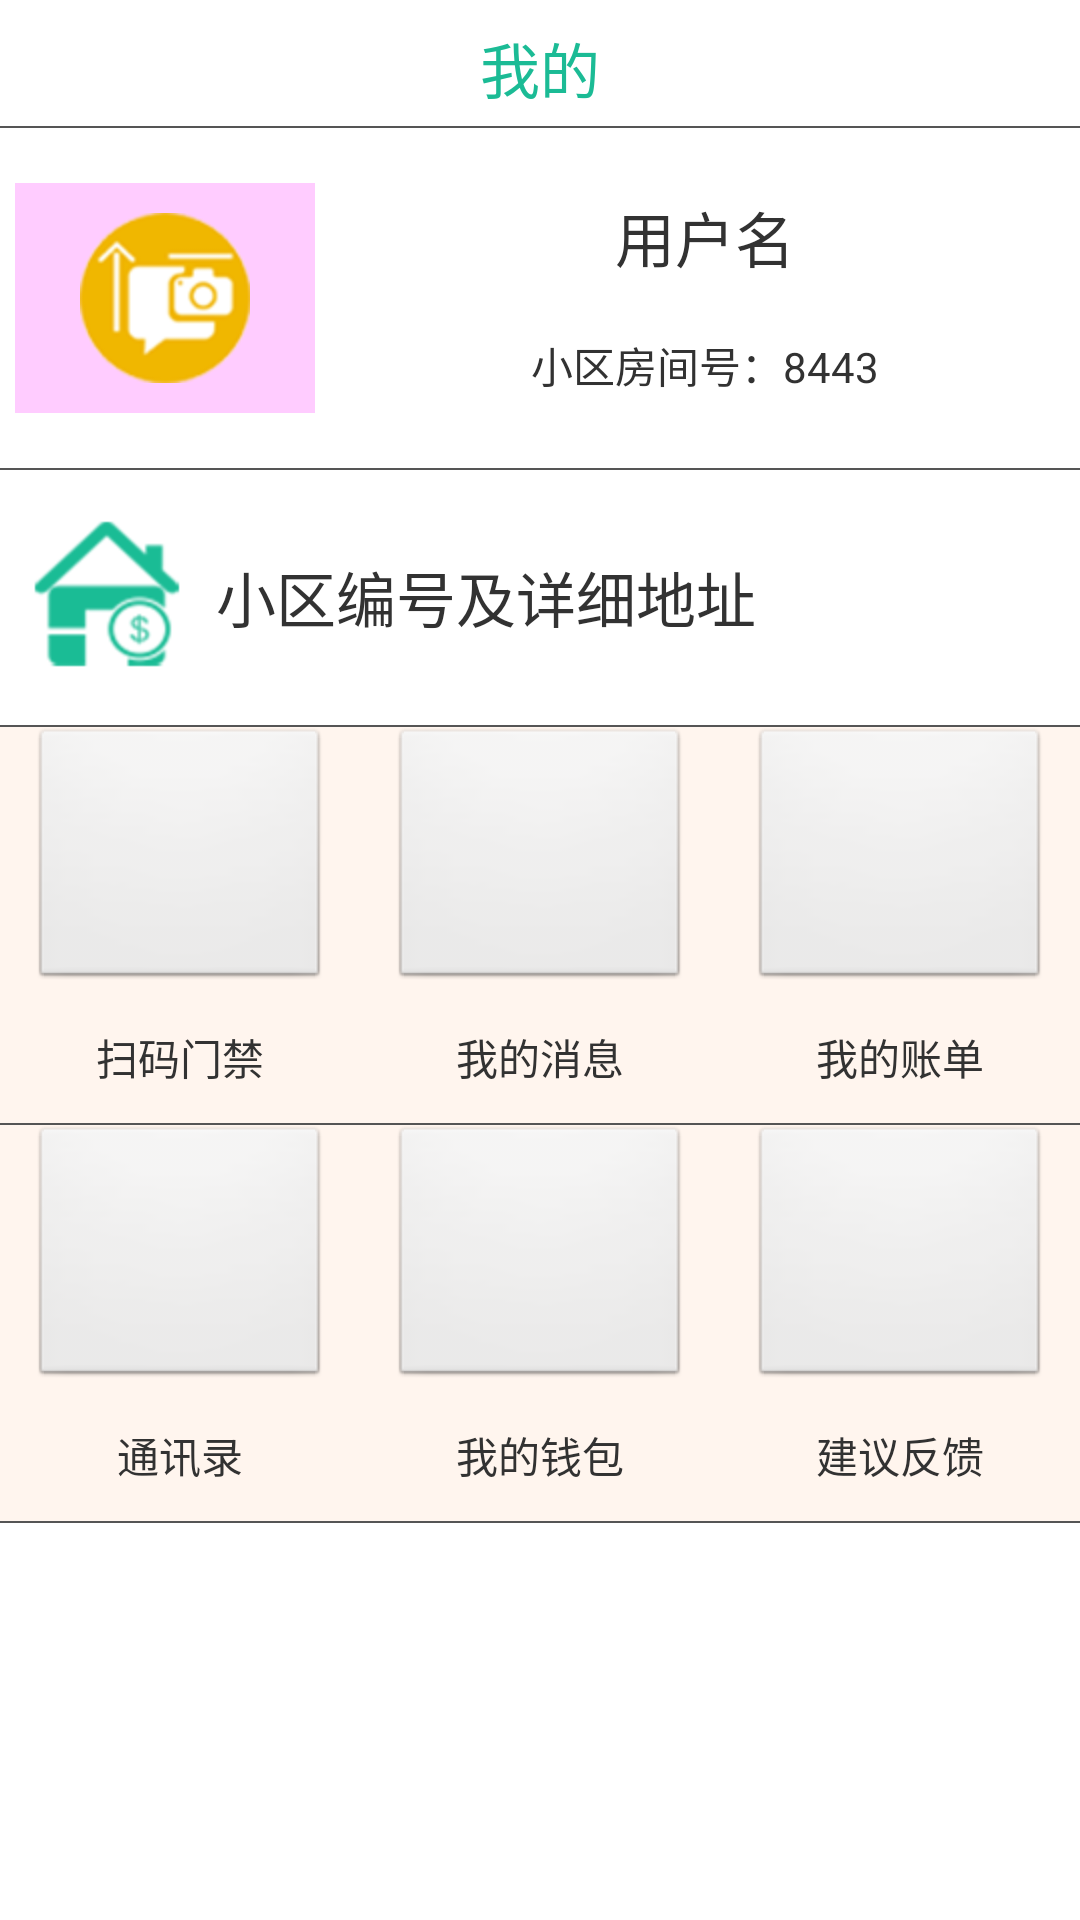

Layout XML and referenced resources for this Android screen:
<!-- AndroidManifest.xml: application theme AppTheme -->
<!-- res/layout/fg_me.xml -->
<?xml version="1.0" encoding="utf-8"?>
<LinearLayout xmlns:android="http://schemas.android.com/apk/res/android"
    android:layout_width="match_parent"
    android:layout_height="match_parent"
    android:orientation="vertical">
    
    <include layout="@layout/top_title" />

    <View
        android:layout_width="match_parent"
        android:layout_height="0.5dp"
        android:background="#555" />
    
    <LinearLayout
        android:layout_width="match_parent"
        android:layout_height="0dp"
        android:layout_weight="2"
        android:gravity="center"
        android:orientation="horizontal">

        <ImageView
            android:layout_width="0dp"
            android:layout_height="wrap_content"
            android:layout_margin="5dp"
            android:layout_weight="2"
            android:background="#FFCCFF"
            android:padding="10dp"
            android:scaleType="fitCenter"
            android:src="@drawable/me" />

        <LinearLayout
            android:layout_width="0dp"
            android:layout_height="85dp"
            android:layout_weight="5"
            android:orientation="vertical">

            <TextView
                android:layout_width="match_parent"
                android:layout_height="45dp"
                android:gravity="center"
                android:maxLines="1"
                android:text="用户名"
                android:textSize="20sp" />

            <TextView
                android:layout_width="match_parent"
                android:layout_height="40dp"
                android:gravity="center"
                android:maxLines="1"
                android:text="小区房间号：8443" />
        </LinearLayout>

    </LinearLayout>

    <View
        android:layout_width="match_parent"
        android:layout_height="0.5dp"
        android:background="#555" />

    <LinearLayout
        android:layout_width="match_parent"
        android:layout_height="0dp"
        android:layout_weight="1.5"
        android:gravity="center"
        android:orientation="horizontal">
        
        <ImageView
            android:layout_width="0dp"
            android:layout_height="wrap_content"
            android:layout_weight="1"
            android:src="@drawable/community_code" />

        <TextView
            android:layout_width="0dp"
            android:layout_height="wrap_content"
            android:layout_weight="4"
            android:text="@string/community_code"
            android:textSize="20sp" />
    </LinearLayout>

    <View
        android:layout_width="match_parent"
        android:layout_height="0.5dp"
        android:background="#555" />

    <LinearLayout
        android:layout_width="match_parent"
        android:layout_height="0dp"
        android:layout_weight="7"
        android:orientation="vertical">

        <LinearLayout
            android:layout_width="match_parent"
            android:layout_height="0dp"
            android:layout_weight="2.33"
            android:orientation="horizontal">

            <LinearLayout
                android:layout_width="0dp"
                android:layout_height="match_parent"
                android:layout_weight="0.3"
                android:background="@color/seaShell"
                android:gravity="center"
                android:orientation="vertical">

                <ImageButton
                    android:layout_width="100dp"
                    android:layout_height="0dp"
                    android:layout_weight="2" />

                <TextView
                    android:layout_width="100dp"
                    android:layout_height="0dp"
                    android:layout_weight="1"
                    android:gravity="center"
                    android:text="扫码门禁" />

            </LinearLayout>

            <LinearLayout
                android:layout_width="0dp"
                android:layout_height="match_parent"
                android:layout_weight="0.3"
                android:background="@color/seaShell"
                android:gravity="center"
                android:orientation="vertical">

                <ImageButton
                    android:layout_width="100dp"
                    android:layout_height="0dp"
                    android:layout_weight="2" />

                <TextView
                    android:layout_width="100dp"
                    android:layout_height="0dp"
                    android:layout_weight="1"
                    android:gravity="center"
                    android:text="我的消息" />
            </LinearLayout>

            <LinearLayout
                android:layout_width="0dp"
                android:layout_height="match_parent"
                android:layout_weight="0.3"
                android:background="@color/seaShell"
                android:gravity="center"
                android:orientation="vertical">

                <ImageButton
                    android:layout_width="100dp"
                    android:layout_height="0dp"
                    android:layout_weight="2" />

                <TextView
                    android:layout_width="100dp"
                    android:layout_height="0dp"
                    android:layout_weight="1"
                    android:gravity="center"
                    android:text="我的账单" />
            </LinearLayout>
        </LinearLayout>

        <View
            android:layout_width="match_parent"
            android:layout_height="0.5dp"
            android:background="#555" />

        <LinearLayout
            android:layout_width="match_parent"
            android:layout_height="0dp"
            android:layout_weight="2.33"
            android:orientation="horizontal">

            <LinearLayout
                android:layout_width="0dp"
                android:layout_height="match_parent"
                android:layout_weight="0.3"
                android:background="@color/seaShell"
                android:gravity="center"
                android:orientation="vertical">

                <ImageButton
                    android:layout_width="100dp"
                    android:layout_height="0dp"
                    android:layout_weight="2" />

                <TextView
                    android:layout_width="100dp"
                    android:layout_height="0dp"
                    android:layout_weight="1"
                    android:gravity="center"
                    android:text="通讯录" />

            </LinearLayout>

            <LinearLayout
                android:layout_width="0dp"
                android:layout_height="match_parent"
                android:layout_weight="0.3"
                android:background="@color/seaShell"
                android:gravity="center"
                android:orientation="vertical">

                <ImageButton
                    android:layout_width="100dp"
                    android:layout_height="0dp"
                    android:layout_weight="2" />

                <TextView
                    android:layout_width="100dp"
                    android:layout_height="0dp"
                    android:layout_weight="1"
                    android:gravity="center"
                    android:text="我的钱包" />
            </LinearLayout>

            <LinearLayout
                android:layout_width="0dp"
                android:layout_height="match_parent"
                android:layout_weight="0.3"
                android:background="@color/seaShell"
                android:gravity="center"
                android:orientation="vertical">

                <ImageButton
                    android:layout_width="100dp"
                    android:layout_height="0dp"
                    android:layout_weight="2" />

                <TextView
                    android:layout_width="100dp"
                    android:layout_height="0dp"
                    android:layout_weight="1"
                    android:gravity="center"
                    android:text="建议反馈" />
            </LinearLayout>
        </LinearLayout>

        <View
            android:layout_width="match_parent"
            android:layout_height="0.5dp"
            android:background="#555" />

        <LinearLayout
            android:layout_width="match_parent"
            android:layout_height="0dp"
            android:layout_weight="2.33"
            android:orientation="horizontal">

        </LinearLayout>

    </LinearLayout>

</LinearLayout>
<!-- res/layout/top_title.xml (included above) -->
<?xml version="1.0" encoding="utf-8"?>
<RelativeLayout xmlns:android="http://schemas.android.com/apk/res/android"
    android:layout_width="match_parent"
    android:layout_height="42dp"
    android:background="#fff">
    
    
    <ImageView
        android:id="@+id/tv_go_left_topstyle"
        android:layout_width="wrap_content"
        android:layout_height="match_parent"
        android:layout_centerVertical="true"
        android:padding="10dp"
        android:layout_marginLeft="20dp"
        android:src="@drawable/go_left"
        android:visibility="gone"
         />
    
    <TextView
        android:id="@+id/tv_title_topstyle"
        android:layout_width="wrap_content"
        android:layout_height="wrap_content"
        android:layout_centerInParent="true"
        android:layout_margin="8dp"
        android:text="我的"
        android:textColor="#1BBB95"
        android:textSize="20sp" />
    
    <TextView
        android:id="@+id/tv_right"
        android:layout_width="wrap_content"
        android:layout_height="wrap_content"
        android:layout_alignParentRight="true"
        android:layout_centerVertical="true"
        android:layout_marginRight="15dp"
        android:text="保存"
        android:textColor="#1BBB95"
        android:textSize="18sp"
        android:visibility="gone"
         />

    <ImageView
        android:id="@+id/tv_go_right_topstyle"
        android:layout_width="wrap_content"
        android:layout_height="match_parent"
        android:layout_alignParentRight="true"
        android:layout_centerVertical="true"
        android:layout_marginRight="20dp"
        android:padding="10dp"
        android:src="@drawable/go_right"
        android:visibility="gone"
         />
    
</RelativeLayout>
<!-- resources referenced by this layout -->
<resources>
  <color name="seaShell">#fff5ee</color>
  <!-- drawable community_code: png bitmap (drawable-hdpi, 5695 bytes) -->
  <!-- drawable go_left: png bitmap (drawable-hdpi, 3131 bytes) -->
  <!-- drawable go_right: png bitmap (drawable-hdpi, 526 bytes) -->
  <!-- drawable me: png bitmap (drawable-hdpi, 9172 bytes) -->
  <string name="community_code">小区编号及详细地址</string>
  <style name="AppTheme" parent="AppBaseTheme">
          <item name="colorPrimary">@color/colorPrimary</item>
          <item name="colorPrimaryDark">@color/colorPrimaryDark</item>
          <item name="colorAccent">@color/colorAccent</item>
  
      </style>
  <style name="AppBaseTheme" parent="android:Theme.Light">
  
      </style>
  <color name="colorPrimary">#3F51B5</color>
  <color name="colorPrimaryDark">#303F9F</color>
  <color name="colorAccent">#FF4081</color>
</resources>
